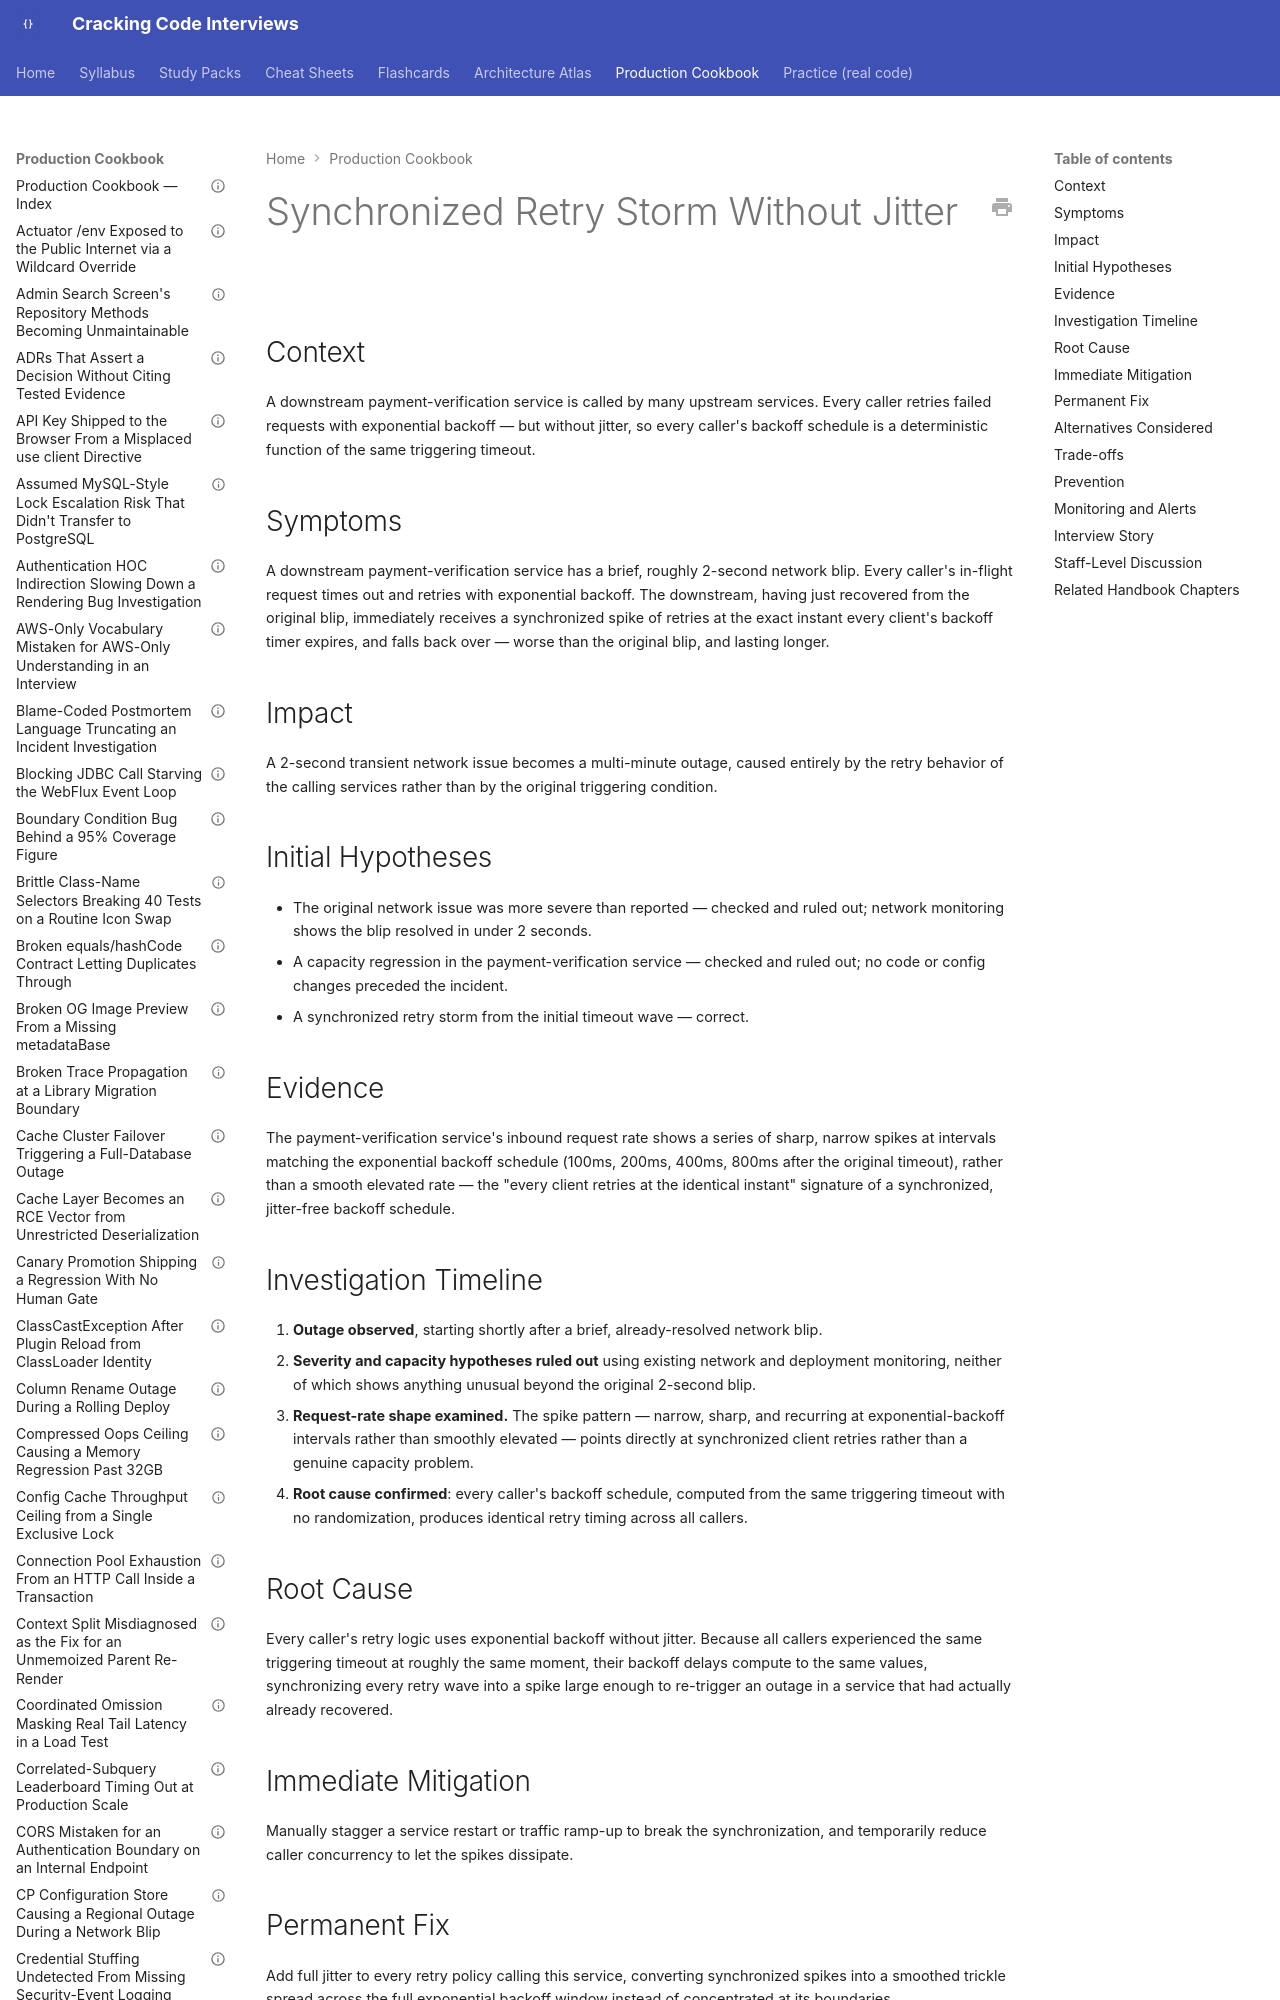

repository: JuanMelendres/cracking-code-interviews · page: production-cookbook/synchronized-retry-storm-without-jitter/index.html · generator: mkdocs

---
title: "Synchronized Retry Storm Without Jitter"
document_type: production-cookbook-entry
domain: system-design
status: draft
last_updated: 2026-08-05
related_handbook:
  - ../syllabus/11-system-design/resilience-patterns.md
source: syllabus/11-system-design/resilience-patterns.md#production-scenarios
---

# Synchronized Retry Storm Without Jitter

## Context

A downstream payment-verification service is called by many upstream services. Every caller retries failed requests with exponential backoff — but without jitter, so every caller's backoff schedule is a deterministic function of the same triggering timeout.
